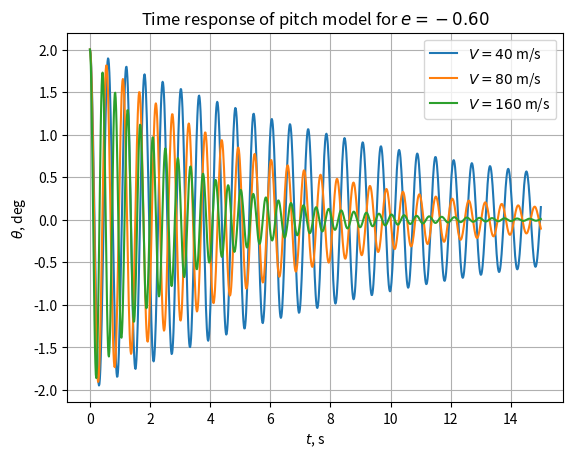
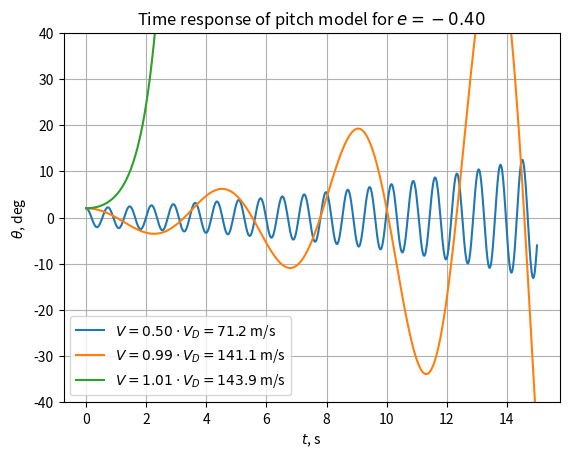
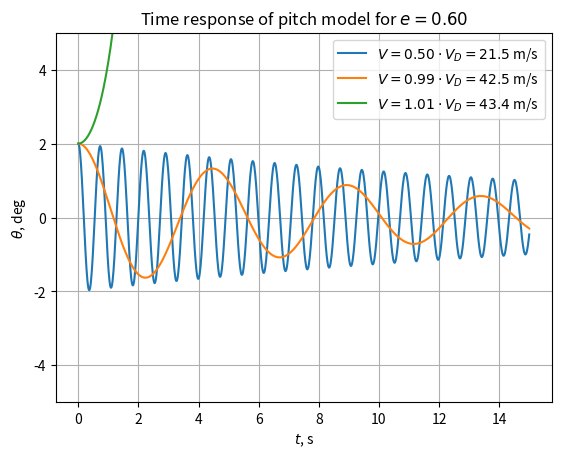
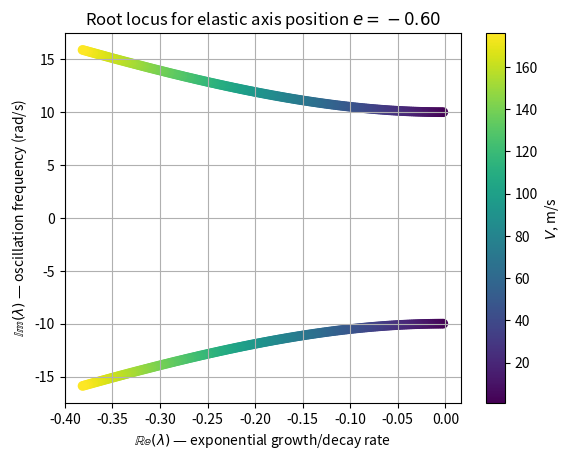
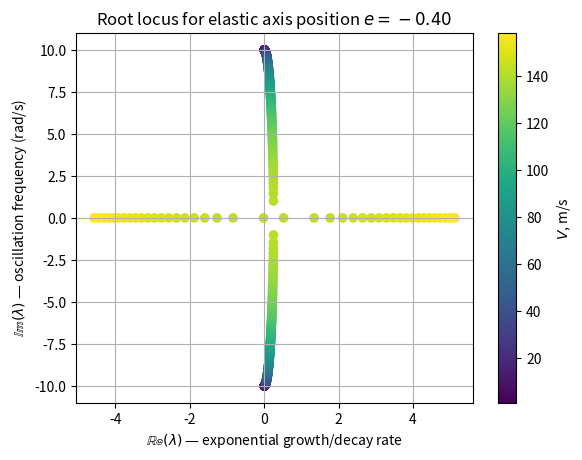
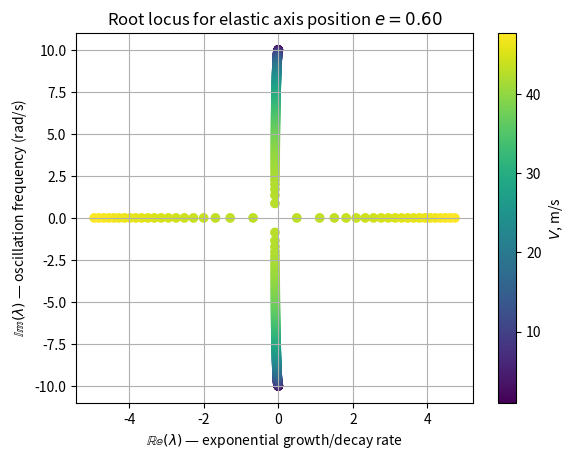
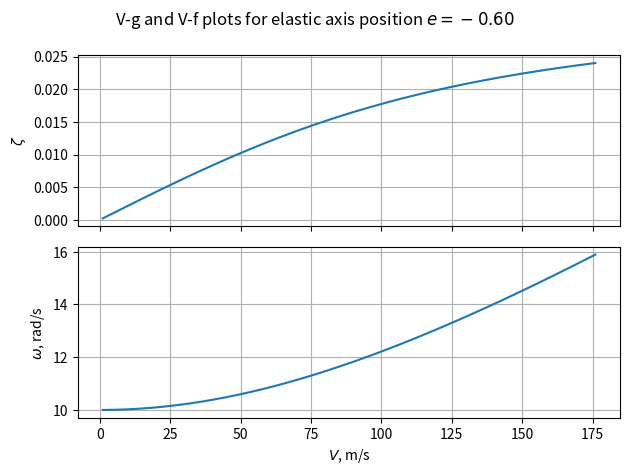
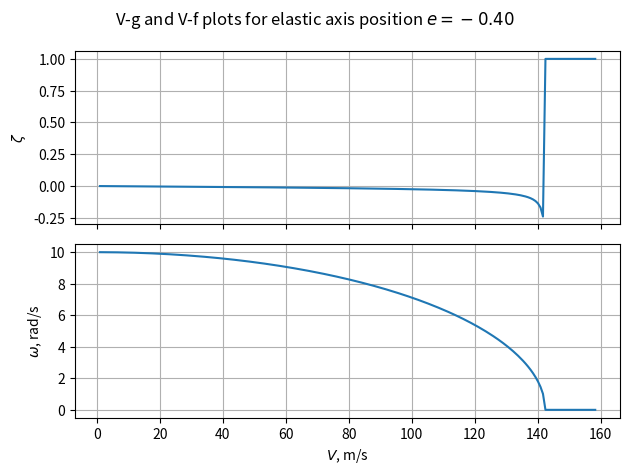
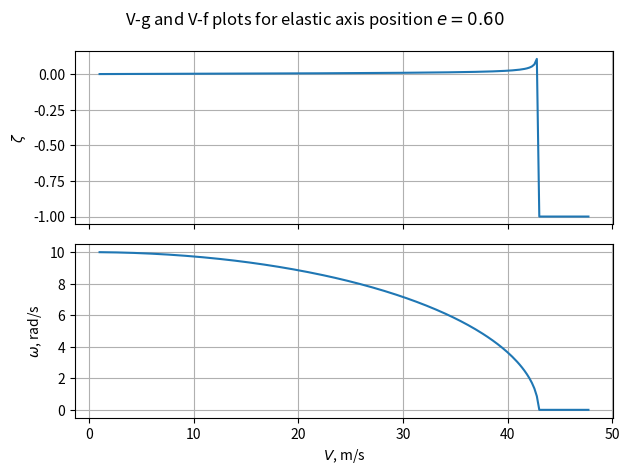

Generate these figures, in order, with matplotlib:
# We start by importing necessary libraries
import numpy as np
import matplotlib.pyplot as plt

# Automatically use "inline" for Google Colab or "widget" for interactive plots in Jupyter
import sys
if 'google.colab' in sys.modules:
    %matplotlib inline
else:
    %matplotlib widget

from dataclasses import dataclass


@dataclass
class PitchParams:
    """Physical parameters for the 1-DOF pitch aeroelastic model."""

    I_ea: float = 100.0  # mass moment of inertia [kg*m^2]
    k_theta: float = 1e4  # torsional stiffness [N*m/rad]
    c: float = 1.6  # chord length [m]
    e: float = (
        0.0  # elastic axis position (fraction of chord, 0=leading edge, 0.5=mid-chord, 1=trailing edge)
    )
    cl_alpha: float = 2 * np.pi  # lift curve slope [1/rad]


def build_system_matrix(params, velocity, rho=1.225):
    """
    Constructs the system matrix A for the pitch-only typical section model.

    Parameters
    ----------
    params : PitchParams
        Physical parameters of the typical section.
    velocity : float
        Freestream speed [m/s]
    rho : float, optional
        Air density [kg/m^3], by default 1.225 (sea level standard)

    Returns
    -------
    system_matrix : ndarray, shape (2, 2)
        State-space matrix A such that d/dt [theta, theta_dot] = A @ [theta, theta_dot]
    """
    # Calculate semichord
    b = params.c / 2

    # Calculate dynamic pressure from flow conditions
    q = 0.5 * rho * velocity**2

    # Row 1: [0, 1]   (definition: d(theta)/dt = theta_dot)
    # Row 2: [A21, A22]
    #   A21 = (aero stiffness - structural stiffness) / I_ea
    #   A22 = (aero damping numerator) / (I_ea * V)  [positive = negative physical damping]
    A21 = (
        q * params.cl_alpha * b**2 * (1 + 2 * params.e) - params.k_theta
    ) / params.I_ea
    A22 = (
        q
        * params.cl_alpha
        * b**3
        * (1 / 2 - 2 * params.e**2)
        / (params.I_ea * velocity)
    )

    # Assemble the system matrix
    system_matrix = np.array([[0.0, 1.0], [A21, A22]])

    # Return the system matrix
    return system_matrix

from scipy.integrate import odeint


def state_space_model(x, time_array, system_matrix):
    """
    Returns the time derivative of the state vector for the pitch-only model.

    Parameters
    ----------
    x : array [theta, theta_dot]
    time_array : float  (required by odeint but unused for LTI systems)
    system_matrix : ndarray  (2x2 system matrix A)

    Returns
    -------
    dxdt : array  (time derivative of state vector)
    """
    dxdt = system_matrix @ x
    return dxdt

# Define simulation parameters
t = np.linspace(0, 15, 1000)  # simulate for 15 seconds with 1000 time points
initial_condition = [
    np.radians(2),
    0.0,
]  # initial condition: theta = 2 degrees, theta_dot = 0 rad/s

# Create parameter set for EA sligthly ahead of the quarter chord --> e = -0.6
params_ea_ahead_ac = PitchParams(e=-0.6)

# Define flight speeds to test
flight_speeds_ea_ahead_ac = [40, 80, 160]  # m/s

# Create figure
plt.figure()

# Iterate over speeds
for V in flight_speeds_ea_ahead_ac:

    # Build the system matrix for this speed
    A = build_system_matrix(params_ea_ahead_ac, V)

    # Solve the ODE
    solution_array = odeint(state_space_model, initial_condition, t, args=(A,))

    # Extract 'theta' (the first column of the solution)
    theta_response = np.degrees(solution_array[:, 0])

    # Plot
    plt.plot(t, theta_response, label=f"$V = {V}$ m/s")

# Set axes labels, legend, and grid
plt.xlabel("$t$, s")
plt.ylabel("$\\theta$, deg")
plt.legend()
plt.grid(True)
plt.title(f"Time response of pitch model for $e = {params_ea_ahead_ac.e:.2f}$")
plt.show()

# Create parameter set with EA slightly aft of the aerodynamic center
params_ea_aft_ac = PitchParams(e=-0.4)

# Define density at sea level
rho = 1.225  # kg/m^3

# Calculate divergence speed at sea level
b = params_ea_aft_ac.c / 2
V_D = np.sqrt(
    2 * params_ea_aft_ac.k_theta
    / (rho * params_ea_aft_ac.cl_alpha * b**2 * (1 + 2 * params_ea_aft_ac.e))
)
print(f"Divergence speed at sea level: {V_D:.1f} m/s")

# Define flight speeds to test through multipliers of the divergence speed
V_D_multipliers = [0.5, 0.99, 1.01]
flight_speeds_ea_aft_ac = [multiplier * V_D for multiplier in V_D_multipliers]

# Create figure
plt.figure()

# Iterate over speeds
for multiplier, V in zip(V_D_multipliers, flight_speeds_ea_aft_ac):

    # Build the system matrix for this speed
    A = build_system_matrix(params_ea_aft_ac, V)

    # Solve the ODE
    solution_array = odeint(state_space_model, initial_condition, t, args=(A,))

    # Extract 'theta' (the first column of the solution)
    theta_response = np.degrees(solution_array[:, 0])

    # Plot
    plt.plot(
        t, theta_response, label=f"$V = {multiplier:.2f} \\cdot V_D = {V:.1f}$ m/s"
    )

# Set axes labels, legend, and grid
plt.xlabel("$t$, s")
plt.ylabel("$\\theta$, deg")
plt.ylim(-40, 40)  # limit y-axis for better visibility of oscillations
plt.legend()
plt.grid(True)
plt.title(f"Time response of pitch model for $e = {params_ea_aft_ac.e:.2f}$")
plt.show()

# Create parameter set with EA slightly aft of the three-quarter chord
params_ea_aft_3q = PitchParams(e=0.6)

# Calculate divergence speed at sea level
b = params_ea_aft_3q.c / 2
V_D = np.sqrt(
    2 * params_ea_aft_3q.k_theta
    / (rho * params_ea_aft_3q.cl_alpha * b**2 * (1 + 2 * params_ea_aft_3q.e))
)
print(f"Divergence speed at sea level: {V_D:.1f} m/s")

# Define flight speeds to test through multipliers of the divergence speed
flight_speeds_ea_aft_3q_chord = [multiplier * V_D for multiplier in V_D_multipliers]

# Create figure
plt.figure()

# Iterate over speeds
for multiplier, V in zip(V_D_multipliers, flight_speeds_ea_aft_3q_chord):

    # Build the system matrix for this speed
    A = build_system_matrix(params_ea_aft_3q, V)

    # Solve the ODE
    solution_array = odeint(state_space_model, initial_condition, t, args=(A,))

    # Extract 'theta' (the first column of the solution)
    theta_response = np.degrees(solution_array[:, 0])

    # Plot
    plt.plot(
        t, theta_response, label=f"$V = {multiplier:.2f} \\cdot V_D = {V:.1f}$ m/s"
    )

# Set axes labels, legend, and grid
plt.xlabel("$t$, s")
plt.ylabel("$\\theta$, deg")
plt.ylim(-5, 5)  # limit y-axis for better visibility of oscillations
plt.legend()
plt.grid(True)
plt.title(f"Time response of pitch model for $e = {params_ea_aft_3q.e:.2f}$")
plt.show()

# Collect the three parameter sets and their corresponding flight speeds
params_list = [params_ea_ahead_ac, params_ea_aft_ac, params_ea_aft_3q]
elastic_axis_positions = [p.e for p in params_list]

# Assemble list of flight speeds for each elastic axis position
# Note: this is a list of lists, where each inner list corresponds to the flight speeds for a specific elastic axis position
flight_speeds_list = [
    flight_speeds_ea_ahead_ac,
    flight_speeds_ea_aft_ac,
    flight_speeds_ea_aft_3q_chord,
]

# Display header
print(
    f"{'e':^5}  {'V, m/s':^6}  {'Eigenvalue 1':^16}  {'Eigenvalue 2':^16}  {'Stability':^9}  {'Response type':^15}"
)
print("-" * 77)

# Iterate over parameter sets and flight speeds
for i, params in enumerate(params_list):
    for V in flight_speeds_list[i]:

        # Build the system matrix for this speed and elastic axis position
        A = build_system_matrix(params, V)

        # Compute eigenvalues
        eigenvalues = np.linalg.eigvals(A)

        # Sort eigenvalues consistently so that lam1 and lam2 always occupy the same
        # column across all rows. The tuple key (-l.imag, -l.real) sorts in descending
        # order: the negative sign turns the default ascending sort into descending.
        # Complex conjugate eigenvalues are sorted positive imaginary part first,
        # real eigenvalues are sorted by descending real part
        lam1, lam2 = sorted(eigenvalues, key=lambda l: (-l.imag, -l.real))

        # Determine stability
        # If real part of all eigenvalues is negative, the system is stable; otherwise, it's unstable
        if np.all(np.real(eigenvalues) < 0):
            stability = "Stable"
        else:
            stability = "Unstable"

        # Determine response type
        # If any eigenvalue has a nonzero imaginary part, the response is oscillatory; otherwise, it's non-oscillatory
        if np.any(np.imag(eigenvalues) != 0):
            response_type = "Oscillatory"
        else:
            response_type = "Non-oscillatory"

        # Format each eigenvalue as a fixed-width string (real: 8 chars, imaginary: 7 chars, j: 1 char = 16 total)
        eig1 = f"{lam1.real:+8.3f}{lam1.imag:+7.3f}j"
        eig2 = f"{lam2.real:+8.3f}{lam2.imag:+7.3f}j"

        # Print results
        print(
            f"{params.e:>5.2f}  {V:>6.1f}  {eig1}  {eig2}  {stability:^9}  {response_type:^15}"
        )

# Number of flight speeds to consider for the root locus plot
num_speeds = 200

# Initialize array to store flight speeds and list to store real and imaginary parts of eigenvalues for each elastic axis position
flight_speeds_array = np.empty((len(params_list), num_speeds))  # 2D array 3x200
real_parts_list = []
imag_parts_list = []

# Iterate over parameter sets
for i, params in enumerate(params_list):

    # Pre-allocate arrays for real and imaginary parts (2 eigenvalues per speed)
    real_parts = np.zeros(num_speeds * 2)
    imag_parts = np.zeros(num_speeds * 2)

    # Range of flight speeds: start low, go past the divergence speed
    flight_speeds = np.linspace(1, flight_speeds_list[i][-1] * 1.1, num_speeds)  # m/s

    # Iterate over flight speeds and compute eigenvalues
    for j, V in enumerate(flight_speeds):

        # Build system matrix and compute eigenvalues
        A = build_system_matrix(params, V)
        eigenvalues = np.linalg.eigvals(A)

        # Store real and imaginary parts for both eigenvalues at this speed
        real_parts[j * 2 : (j + 1) * 2] = eigenvalues.real
        imag_parts[j * 2 : (j + 1) * 2] = eigenvalues.imag

    # Append the flight speeds and real and imaginary parts for this elastic axis position to the lists
    flight_speeds_array[i, :] = flight_speeds
    real_parts_list.append(real_parts)
    imag_parts_list.append(imag_parts)

    # Scatter plot: colour encodes flight speed
    plt.figure()
    sc = plt.scatter(
        real_parts,
        imag_parts,
        c=np.repeat(
            flight_speeds, 2
        ),  # repeat each flight speed twice to match the eigenvalue pairs
    )

    # Set axes labels, legend, and grid
    plt.xlabel("$\\mathbb{Re}(\\lambda)$ — exponential growth/decay rate")
    plt.ylabel("$\\mathbb{Im}(\\lambda)$ — oscillation frequency (rad/s)")
    plt.colorbar(sc, label="$V$, m/s")
    plt.grid(True)
    plt.title(f"Root locus for elastic axis position $e = {params.e:.2f}$")
    plt.show()

# Initialize arrays to store frequency and damping ratio
# Since we have one degree of freedom, there will be one frequency and one damping ratio per velocity
frequencies = np.zeros(num_speeds)  # these will be angular frequencies omega
damping_ratios = np.zeros(num_speeds)

# Iterate over parameter sets
for i, params in enumerate(params_list):

    # We need to iterate over the previously computed real and imaginary parts to calculate frequency and damping ratio
    # However, for how we constructed the arrays, we need to skip every other entry
    for j, (real, imag) in enumerate(
        zip(real_parts_list[i][::2], imag_parts_list[i][::2])
    ):

        # Calculate frequency
        frequencies[j] = np.abs(imag)

        # Calculate Damping Ratio zeta
        damping_ratios[j] = -real / np.sqrt(real**2 + imag**2)

    # Create figure with two subplots
    fig, (ax1, ax2) = plt.subplots(2, 1, sharex=True)

    # Plot 1: V-g plot (damping vs velocity)
    ax1.plot(flight_speeds_array[i], damping_ratios)
    ax1.set_ylabel("$\\zeta$")
    ax1.grid(True)

    # Plot 2: V-f plot (frequency vs velocity)
    ax2.plot(flight_speeds_array[i], frequencies)
    ax2.set_ylabel("$\\omega$, rad/s")
    ax2.set_xlabel("$V$, m/s")
    ax2.grid(True)

    # Set title, adjust layout, and show the plots
    plt.suptitle(f"V-g and V-f plots for elastic axis position $e = {params.e:.2f}$")
    plt.tight_layout()
    plt.show()

# Select a flight speed
# ...

# Define elastic axis locations to consider for the root locus plot
# ...

# Pre-allocate arrays for real and imaginary parts (2 eigenvalues per e value)
# ...

# Iterate over elastic axis positions
# ...
# Create PitchParams with the current e value, build system matrix, and compute eigenvalues
# ...
# Store real and imaginary parts for both eigenvalues at this e value
# ...

# Make scatter plot where colour encodes elastic axis position
# ...
